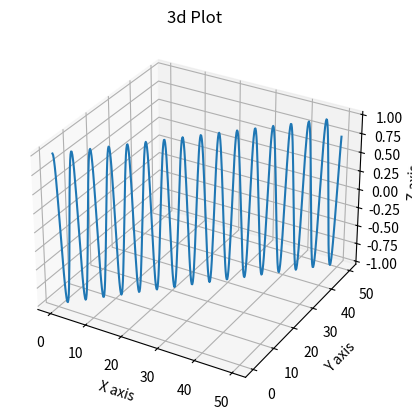

The script that saved this image: (Note: this script raises an exception after producing the figure.)
import numpy as np
import matplotlib.pyplot as plt
import os

ax = plt.axes(projection='3d')

# x = np.random.random(100)
# y = np.random.random(100)
# z = np.random.random(100)
# ax.scatter(x,y,z)

# - 2D PLOT
x = np.arange(0,50,0.1)
y = np.arange(0,50,0.1)
z = np.cos(x+y)

# - 3D PLOT
# x = np.arange(0,50,0.1)
# y = np.sin(x)
# z = np.cos(x)

ax.plot(x,y,z)
ax.set_title('3d Plot')
ax.set_xlabel('X axis')
ax.set_ylabel('Y axis')
ax.set_zlabel('Z axis')

filename = 'graphs/three-dim_plot.png'
if not os.path.exists(filename):
    plt.savefig(filename, dpi=300)
    print(f'Image saved as {filename}.')
else:
    print('Filename already exists. Image not saved.')

plt.show()